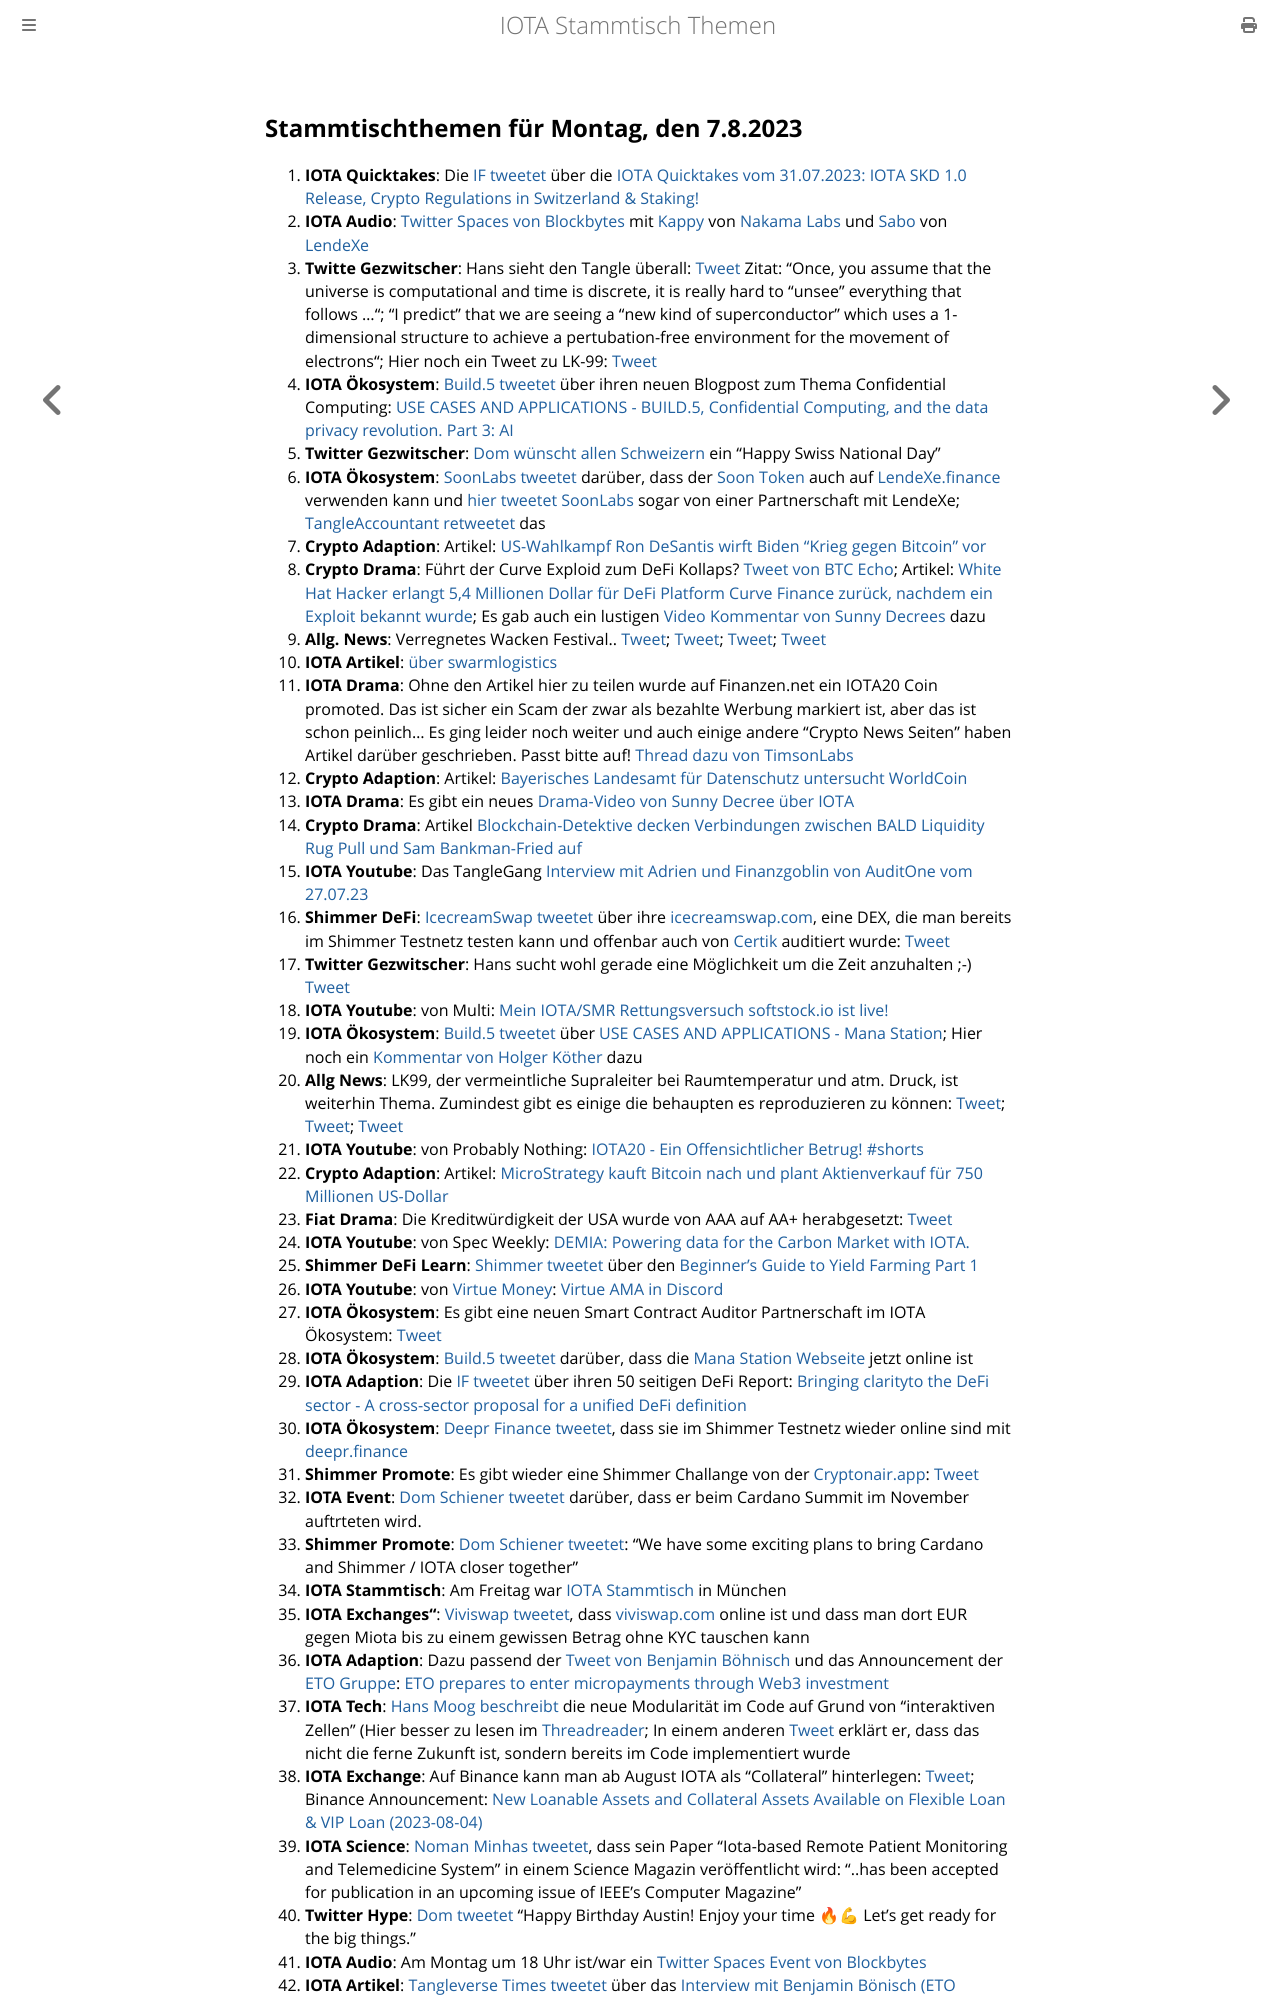

repository: iota-community/community-events · page: stammtisch/2023-08-07/index.html · generator: mdbook

## Stammtischthemen für Montag, den 7.8.2023

1. **IOTA Quicktakes**: Die [IF tweetet]() über die [IOTA Quicktakes vom 31.07.2023: IOTA SKD 1.0 Release, Crypto Regulations in Switzerland & Staking!](https://www.youtube.com/watch?v=WYA7KNjS5zc)
2. **IOTA Audio**: [Twitter Spaces von Blockbytes](https://twitter.com/blockbytescom/status/1685688238650863616?s=20) mit [Kappy](https://twitter.com/Rob_Daykin) von [Nakama Labs](https://twitter.com/Nakama_Labs) und [Sabo](https://twitter.com/Sabo_LX) von [LendeXe](https://twitter.com/LendeXeFinance)
3. **Twitte Gezwitscher**: Hans sieht den Tangle überall: [Tweet](https://twitter.com/hus_qy/status/1686174914871476224?s=20) Zitat: "Once, you assume that the universe is computational and time is discrete, it is really hard to "unsee" everything that follows ..."; "I predict" that we are seeing a "new kind of superconductor"  which uses a 1-dimensional structure to achieve a pertubation-free environment for the movement of electrons"; Hier noch ein Tweet zu LK-99: [Tweet](https://twitter.com/Andercot/status/1686215574177841152?s=20)
4. **IOTA Ökosystem**: [Build.5 tweetet](https://twitter.com/build5tech/status/1686264605298098176?s=20) über ihren neuen Blogpost zum Thema Confidential Computing: [USE CASES AND APPLICATIONS - BUILD.5, Confidential Computing, and the data privacy revolution. Part 3: AI](https://build5.com/blog/cc-ai/)
5. **Twitter Gezwitscher**: [Dom wünscht allen Schweizern](https://twitter.com/DomSchiener/status/1686308332817018880?s=20) ein "Happy Swiss National Day"
6. **IOTA Ökosystem**: [SoonLabs tweetet](https://twitter.com/soon_labs/status/1686245881140686848?s=20) darüber, dass der [Soon Token](https://coinmarketcap.com/de/currencies/soonaverse/) auch auf [LendeXe.finance](https://lendexe.fi/) verwenden kann und [hier tweetet SoonLabs](https://twitter.com/soon_labs/status/1686293954151559168?s=20) sogar von einer Partnerschaft mit LendeXe; [TangleAccountant retweetet](https://twitter.com/TangleAcctant/status/1686358685855944704?s=20) das
7. **Crypto Adaption**: Artikel: [US-Wahlkampf Ron DeSantis wirft Biden “Krieg gegen Bitcoin” vor ](https://www.btc-echo.de/schlagzeilen/ron-desantis-wirft-biden-krieg-gegen-bitcoin-vor-168916/)
8. **Crypto Drama**: Führt der Curve Exploid zum DeFi Kollaps? [Tweet von BTC Echo](https://twitter.com/btcecho/status/1686054612984352768?s=20); Artikel: [White Hat Hacker erlangt 5,4 Millionen Dollar für DeFi Platform Curve Finance zurück, nachdem ein Exploit bekannt wurde](https://de.cryptonews.com/news/white-hat-hacker-erlangt-54-millionen-dollar-fur-defi-platform-curve-finance-zuruck.htm); Es gab auch ein lustigen [Video Kommentar von Sunny Decrees](https://twitter.com/Pleb_Style/status/1686333360916803585?s=20) dazu
9. **Allg. News**: Verregnetes Wacken Festival.. [Tweet](https://twitter.com/DerCasus/status/1686083837451784193?s=20); [Tweet](https://twitter.com/dokape/status/1686665160121839616?s=20); [Tweet](https://twitter.com/DennisKBerlin/status/1687116776507858945?s=20); [Tweet](https://twitter.com/Golemiker/status/1686984865500012544?s=20)
10. **IOTA Artikel**: [über swarmlogistics](https://eustartup.news/startup-showcase-swarm-logistics-revolutionizing-fleet-control-systems/)
11. **IOTA Drama**: Ohne den Artikel hier zu teilen wurde auf Finanzen.net ein IOTA20 Coin promoted. Das ist sicher ein Scam der zwar als bezahlte Werbung markiert ist, aber das ist schon peinlich... Es ging leider noch weiter und auch einige andere "Crypto News Seiten" haben Artikel darüber geschrieben. Passt bitte auf! [Thread dazu von TimsonLabs](https://twitter.com/TimsonLabs/status/1686496744467468288?s=20)
12. **Crypto Adaption**: Artikel: [Bayerisches Landesamt für Datenschutz untersucht WorldCoin](https://de.beincrypto.com/bayerisches-landesamt-fuer-datenschutz-untersucht-worldcoin/?utm_source=twitter&utm_medium=social)
13. **IOTA Drama**: Es gibt ein neues [Drama-Video von Sunny Decree über IOTA](https://www.youtube.com/live/6ep4HHDYdiA?feature=share&t=3346) 
14. **Crypto Drama**: Artikel [Blockchain-Detektive decken Verbindungen zwischen BALD Liquidity Rug Pull und Sam Bankman-Fried auf](https://www.crypto-news-flash.com/de/blockchain-sleuths-uncover-links-between-bald-liquidity-rug-pull-and-sam-bankman-fried/?feed_id=22045&_unique_id=64c8c86527a75)
15. **IOTA Youtube**: Das TangleGang [Interview mit Adrien und Finanzgoblin von AuditOne vom 27.07.23](https://www.youtube.com/watch?v=vIqRnzd5DTs)
16. **Shimmer DeFi**: [IcecreamSwap tweetet](https://twitter.com/icecream_swap/status/1686354183539019776?s=20) über ihre [icecreamswap.com](https://icecreamswap.com/), eine DEX, die man bereits im Shimmer Testnetz testen kann und offenbar auch von [Certik](https://twitter.com/CertiK) auditiert wurde: [Tweet](https://twitter.com/icecream_swap/status/1686625732556959744?s=20)
17. **Twitter Gezwitscher**: Hans sucht wohl gerade eine Möglichkeit um die Zeit anzuhalten ;-) [Tweet](https://twitter.com/hus_qy/status/1686362826497990662?s=20)
18. **IOTA Youtube**: von Multi: [Mein IOTA/SMR Rettungsversuch softstock.io ist live!](https://youtu.be/pHBCRNEuuFw)
19. **IOTA Ökosystem**: [Build.5 tweetet](https://twitter.com/build5tech/status/1686643888763932673?s=20) über [USE CASES AND APPLICATIONS - Mana Station](https://build5.com/blog/mana/); Hier noch ein [Kommentar von Holger Köther](https://twitter.com/HolgerKoether/status/1686646953935839232?s=20) dazu
20. **Allg News**: LK99, der vermeintliche Supraleiter bei Raumtemperatur und atm. Druck, ist weiterhin Thema. Zumindest gibt es einige die behaupten es reproduzieren zu können: [Tweet](https://twitter.com/nimorotem/status/1686483337978970112?s=20); [Tweet](https://twitter.com/lere0_0/status/1686363900651151360?s=20); [Tweet](https://twitter.com/Dentist_Wong/status/1688216121676349440?s=20)
21. **IOTA Youtube**: von Probably Nothing: [IOTA20 - Ein Offensichtlicher Betrug! #shorts](https://www.youtube.com/watch?v=K_xyGUYWJ48)
22. **Crypto Adaption**: Artikel: [MicroStrategy kauft Bitcoin nach und plant Aktienverkauf für 750 Millionen US-Dollar](https://www.blocktrainer.de/microstrategy-kauft-bitcoin-und-plant-aktienverkauf-fuer-750-millionen-usd/)
23. **Fiat Drama**: Die Kreditwürdigkeit der USA wurde von AAA auf AA+ herabgesetzt: [Tweet](https://twitter.com/ASvanevik/status/1686666888338980864?s=20)
24. **IOTA Youtube**: von Spec Weekly: [DEMIA: Powering data for the Carbon Market with IOTA.](https://www.youtube.com/watch?v=oZiMr6BBldI)
25. **Shimmer DeFi Learn**: [Shimmer tweetet](https://twitter.com/shimmernet/status/1686728968643194880?s=20) über den [Beginner’s Guide to Yield Farming Part 1](https://blog.shimmer.network/beginners-guide-yield-farming-part-1/)
26. **IOTA Youtube**: von [Virtue Money](https://twitter.com/Virtue_Money): [Virtue AMA in Discord](https://www.youtube.com/watch?v=mEguZu0lJYs)
27. **IOTA Ökosystem**: Es gibt eine neuen Smart Contract Auditor Partnerschaft im IOTA Ökosystem: [Tweet](https://twitter.com/marcobesier/status/1687004929045467136?s=20)
28. **IOTA Ökosystem**: [Build.5 tweetet](https://twitter.com/build5tech/status/1687014827364143104?s=20) darüber, dass die [Mana Station Webseite](https://build5.com/mana/) jetzt online ist
29. **IOTA Adaption**: Die [IF tweetet](https://twitter.com/iota/status/1687085920997056513?s=20) über ihren 50 seitigen DeFi Report: [Bringing clarityto the DeFi sector - A cross-sector proposal for a unified DeFi definition](https://files.iota.org/comms/Bringing_clarity_to_the_DeFi_sector.pdf)
30. **IOTA Ökosystem**: [Deepr Finance tweetet](https://twitter.com/DeeprFinance/status/1687095153478299648?s=20), dass sie im Shimmer Testnetz wieder online sind mit [deepr.finance](https://deepr.finance/)
31. **Shimmer Promote**: Es gibt wieder eine Shimmer Challange von der [Cryptonair.app](https://cryptonaire.app/): [Tweet](https://twitter.com/cryptochefs_io/status/1687418110163197952?s=20)
32. **IOTA Event**: [Dom Schiener tweetet](https://twitter.com/DomSchiener/status/1687384019787280384?s=20) darüber, dass er beim Cardano Summit im November auftrteten wird.
33. **Shimmer Promote**: [Dom Schiener tweetet](https://twitter.com/DomSchiener/status/1687388726106664960?s=20): "We have some exciting plans to bring Cardano and Shimmer / IOTA closer together"
34. **IOTA Stammtisch**: Am Freitag war [IOTA Stammtisch](https://www.meetup.com/iota-muc/events/294828472) in München
35. **IOTA Exchanges"**: [Viviswap tweetet](https://twitter.com/viviswapcom/status/1687107693797142528?s=20), dass [viviswap.com](https://viviswap.com/) online ist und dass man dort EUR gegen Miota bis zu einem gewissen Betrag ohne KYC tauschen kann
36. **IOTA Adaption**: Dazu passend der [Tweet von Benjamin Böhnisch](https://twitter.com/BenBoenisch/status/1687477221223464960?s=20) und das Announcement der [ETO Gruppe](https://twitter.com/EtoGruppe): [ETO prepares to enter micropayments through Web3 investment](https://www.etogruppe.com/en/news/eto-news/eto-prepares-to-enter-micropayments-through-web3-investment.html)
37. **IOTA Tech**: [Hans Moog beschreibt](https://twitter.com/hus_qy/status/1687453112846454784?s=20) die neue Modularität im Code auf Grund von "interaktiven Zellen" (Hier besser zu lesen im [Threadreader](https://threadreaderapp.com/thread/1687453112846454784.html); In einem anderen [Tweet](https://twitter.com/hus_qy/status/1687860987565625344?s=20) erklärt er, dass das nicht die ferne Zukunft ist, sondern bereits im Code implementiert wurde
38. **IOTA Exchange**: Auf Binance kann man ab August IOTA als "Collateral" hinterlegen: [Tweet](https://twitter.com/kowei1995/status/1688444842127564800?s=20); Binance Announcement: [New Loanable Assets and Collateral Assets Available on Flexible Loan & VIP Loan (2023-08-04)](https://www.binance.com/en/support/announcement/new-loanable-assets-and-collateral-assets-available-on-flexible-loan-vip-loan-2023-08-04-9c8303191b1a4a6bbd7458b3e4ff668d)
39. **IOTA Science**: [Noman Minhas tweetet](https://twitter.com/hack0grammer/status/1688110164979679232?s=20), dass sein Paper "Iota-based Remote Patient Monitoring and Telemedicine System" in einem Science Magazin veröffentlicht wird: "..has been accepted for publication in an upcoming issue of IEEE's Computer Magazine"
40. **Twitter Hype**: [Dom tweetet](https://twitter.com/DomSchiener/status/1688133147332882432?s=20) "Happy Birthday Austin! Enjoy your time 🔥💪 Let's get ready for the big things."
41. **IOTA Audio**: Am Montag um 18 Uhr ist/war ein [Twitter Spaces Event von Blockbytes](https:
